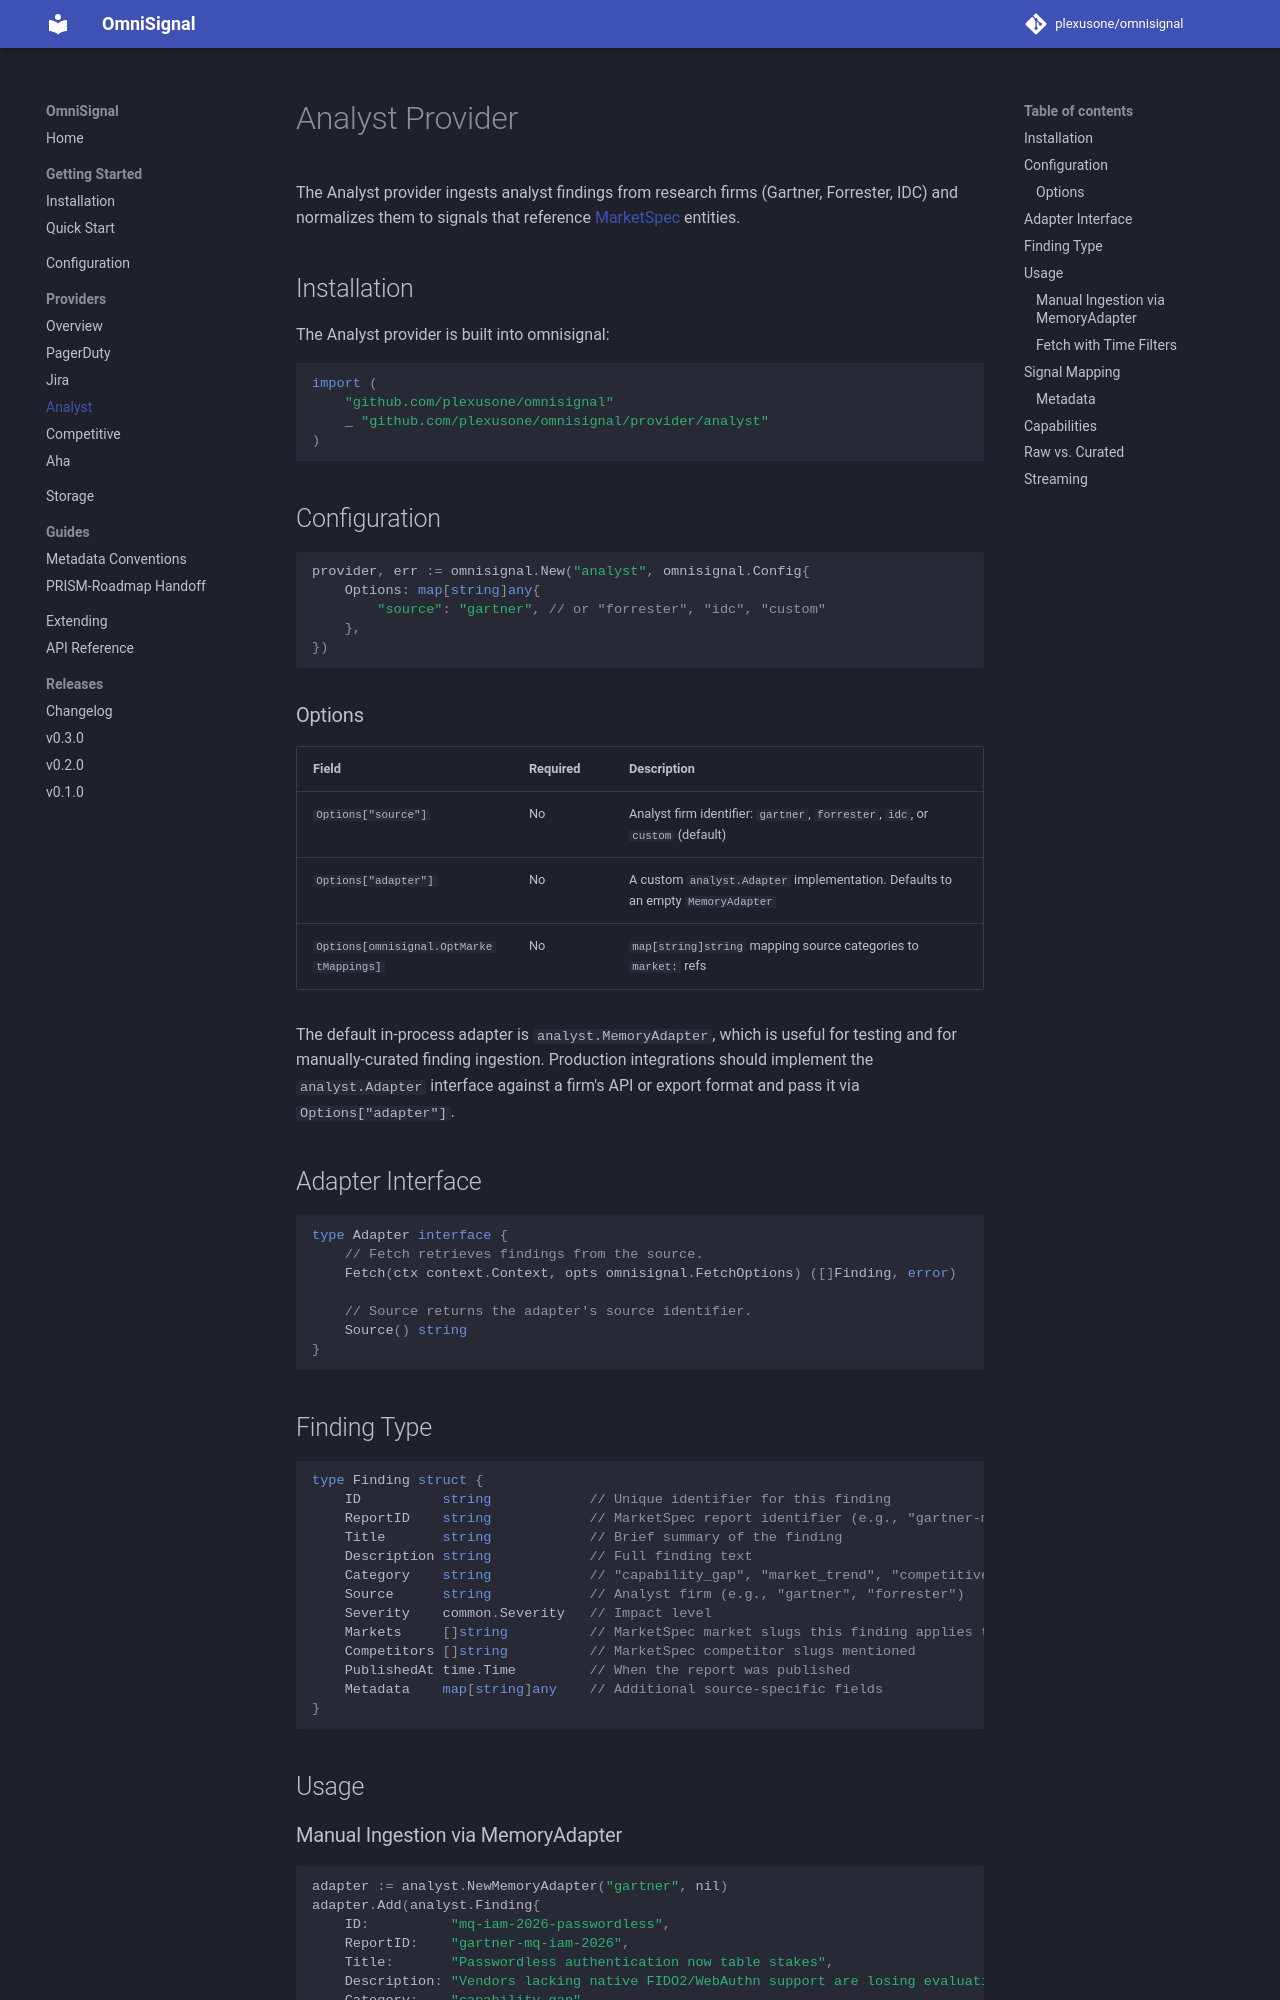

repository: plexusone/omnisignal · page: providers/analyst/index.html · generator: mkdocs

# Analyst Provider

The Analyst provider ingests analyst findings from research firms (Gartner, Forrester, IDC) and normalizes them to signals that reference [MarketSpec](https://github.com/ProductBuildersHQ/market-spec) entities.

## Installation

The Analyst provider is built into omnisignal:

```go
import (
    "github.com/plexusone/omnisignal"
    _ "github.com/plexusone/omnisignal/provider/analyst"
)
```

## Configuration

```go
provider, err := omnisignal.New("analyst", omnisignal.Config{
    Options: map[string]any{
        "source": "gartner", // or "forrester", "idc", "custom"
    },
})
```

### Options

| Field | Required | Description |
|-------|----------|-------------|
| `Options["source"]` | No | Analyst firm identifier: `gartner`, `forrester`, `idc`, or `custom` (default) |
| `Options["adapter"]` | No | A custom `analyst.Adapter` implementation. Defaults to an empty `MemoryAdapter` |
| `Options[omnisignal.OptMarketMappings]` | No | `map[string]string` mapping source categories to `market:` refs |

The default in-process adapter is `analyst.MemoryAdapter`, which is useful for testing and for manually-curated finding ingestion. Production integrations should implement the `analyst.Adapter` interface against a firm's API or export format and pass it via `Options["adapter"]`.

## Adapter Interface

```go
type Adapter interface {
    // Fetch retrieves findings from the source.
    Fetch(ctx context.Context, opts omnisignal.FetchOptions) ([]Finding, error)

    // Source returns the adapter's source identifier.
    Source() string
}
```

## Finding Type

```go
type Finding struct {
    ID          string            // Unique identifier for this finding
    ReportID    string            // MarketSpec report identifier (e.g., "gartner-mq-iam-2026")
    Title       string            // Brief summary of the finding
    Description string            // Full finding text
    Category    string            // "capability_gap", "market_trend", "competitive_position", etc.
    Source      string            // Analyst firm (e.g., "gartner", "forrester")
    Severity    common.Severity   // Impact level
    Markets     []string          // MarketSpec market slugs this finding applies to
    Competitors []string          // MarketSpec competitor slugs mentioned
    PublishedAt time.Time         // When the report was published
    Metadata    map[string]any    // Additional source-specific fields
}
```

## Usage
